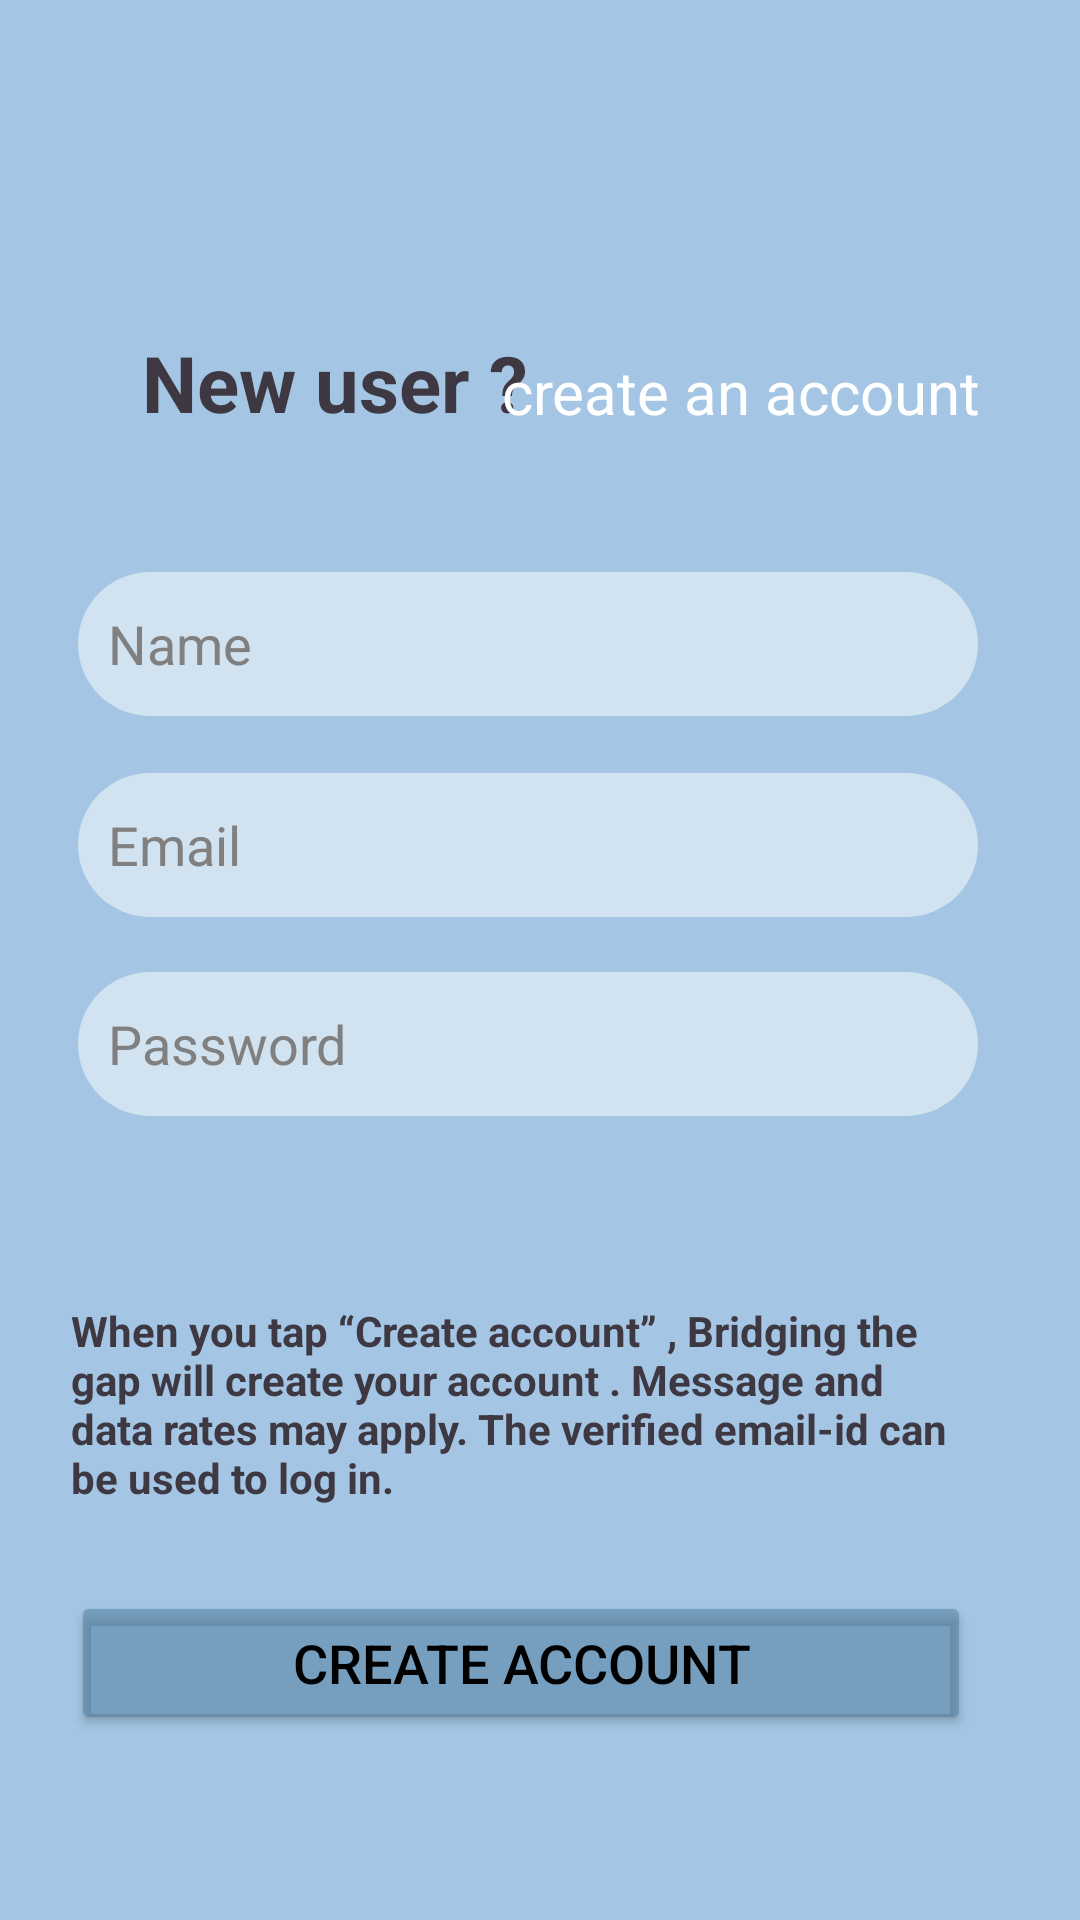

The Android layout XML behind this screen, and the referenced resources:
<!-- AndroidManifest.xml: application theme Theme.BridgeTheGap -->
<!-- res/layout/activity_register.xml -->
<?xml version="1.0" encoding="utf-8"?>
<androidx.constraintlayout.widget.ConstraintLayout xmlns:android="http://schemas.android.com/apk/res/android"
    xmlns:app="http://schemas.android.com/apk/res-auto"
    xmlns:tools="http://schemas.android.com/tools"
    android:layout_width="match_parent"
    android:layout_height="match_parent"
    android:background="@color/bluepale"
    tools:context=".RegisterActivity">


    <TextView
        android:id="@+id/textView4"
        android:layout_width="wrap_content"
        android:layout_height="wrap_content"
        android:text="@string/create"
        android:textColor="#3D3842"
        android:textSize="26dp"
        android:textStyle="bold"
        app:layout_constraintBottom_toBottomOf="parent"
        app:layout_constraintEnd_toEndOf="parent"
        app:layout_constraintHorizontal_bias="0.205"
        app:layout_constraintStart_toStartOf="parent"
        app:layout_constraintTop_toTopOf="parent"
        app:layout_constraintVertical_bias="0.182" />

    <EditText
        android:id="@+id/usernameeditText"
        android:layout_width="300dp"
        android:layout_height="wrap_content"
        android:layout_margin="10dp"
        android:background="@drawable/edittext_background"
        android:ems="10"
        android:hint="Name"
        android:inputType="text"
        android:minHeight="48dp"
        android:padding="10dp"
        android:textColor="#000000"
        android:textColorHint="#808080"
        app:layout_constraintBottom_toBottomOf="parent"
        app:layout_constraintEnd_toEndOf="parent"
        app:layout_constraintHorizontal_bias="0.396"
        app:layout_constraintStart_toStartOf="parent"
        app:layout_constraintTop_toTopOf="parent"
        app:layout_constraintVertical_bias="0.316" />

    <EditText
        android:id="@+id/emaileditText"
        android:layout_width="300dp"
        android:layout_height="wrap_content"
        android:layout_margin="10dp"
        android:background="@drawable/edittext_background"
        android:ems="10"
        android:hint="Email"
        android:inputType="text"
        android:minHeight="48dp"
        android:padding="10dp"
        android:textColor="#000000"
        android:textColorHint="#808080"
        app:layout_constraintBottom_toBottomOf="parent"
        app:layout_constraintEnd_toEndOf="parent"
        app:layout_constraintHorizontal_bias="0.396"
        app:layout_constraintStart_toStartOf="parent"
        app:layout_constraintTop_toTopOf="parent"
        app:layout_constraintVertical_bias="0.433" />

    <EditText
        android:id="@+id/passwordeditText"
        android:layout_width="300dp"
        android:layout_height="wrap_content"
        android:layout_margin="10dp"
        android:background="@drawable/edittext_background"
        android:ems="10"
        android:hint="Password"
        android:inputType="textPassword"
        android:minHeight="48dp"
        android:padding="10dp"
        android:textColor="#000000"
        android:textColorHint="#808080"
        app:layout_constraintBottom_toBottomOf="parent"
        app:layout_constraintEnd_toEndOf="parent"
        app:layout_constraintHorizontal_bias="0.396"
        app:layout_constraintStart_toStartOf="parent"
        app:layout_constraintTop_toTopOf="parent"
        app:layout_constraintVertical_bias="0.549" />

    <Button
        android:id="@+id/registerbutton"
        android:layout_width="300dp"
        android:layout_height="wrap_content"
        android:backgroundTint="@color/bluepale_darker"
        android:text="Create Account"
        android:textColor="@color/black"
        android:textSize="18dp"
        android:textStyle="normal"
        app:layout_constraintBottom_toBottomOf="parent"
        app:layout_constraintEnd_toEndOf="parent"
        app:layout_constraintHorizontal_bias="0.396"
        app:layout_constraintStart_toStartOf="parent"
        app:layout_constraintTop_toTopOf="parent"
        app:layout_constraintVertical_bias="0.896" />

    <TextView
        android:id="@+id/textView3"
        android:layout_width="300dp"
        android:layout_height="wrap_content"
        android:text="@string/accountsubmit"
        android:textColor="#3D3842"
        android:textSize="14dp"
        android:textStyle="bold"
        app:layout_constraintBottom_toBottomOf="parent"
        app:layout_constraintEnd_toEndOf="parent"
        app:layout_constraintHorizontal_bias="0.396"
        app:layout_constraintStart_toStartOf="parent"
        app:layout_constraintTop_toTopOf="parent"
        app:layout_constraintVertical_bias="0.759" />

    <TextView
        android:id="@+id/textView5"
        android:layout_width="wrap_content"
        android:layout_height="wrap_content"
        android:text="@string/createacc"
        android:textColor="@color/white"
        android:textSize="20dp"
        app:layout_constraintBottom_toBottomOf="parent"
        app:layout_constraintEnd_toEndOf="parent"
        app:layout_constraintHorizontal_bias="0.836"
        app:layout_constraintStart_toStartOf="parent"
        app:layout_constraintTop_toTopOf="parent"
        app:layout_constraintVertical_bias="0.191" />
</androidx.constraintlayout.widget.ConstraintLayout>
<!-- resources referenced by this layout -->
<resources>
  <color name="black">#FF000000</color>
  <color name="bluepale">#A4C6E4</color>
  <color name="bluepale_darker">#804B7B9C</color>
  <color name="white">#FFFFFFFF</color>
  <!-- drawable edittext_background (drawable) -->
  <?xml version="1.0" encoding="utf-8"?>
  <shape xmlns:android="http://schemas.android.com/apk/res/android"
      android:shape="rectangle">
      <corners
          android:radius="20dp"
          android:topLeftRadius="50dp"
          android:topRightRadius="50dp"
          android:bottomLeftRadius="50dp"
          android:bottomRightRadius="50dp" />
      <solid android:color="@color/transparent_white" /> 
  </shape>
  <string name="accountsubmit">When you tap “Create account” , Bridging the gap will create your account . Message and data rates may apply. The verified email-id can be used to log in.</string>
  <string name="create">New user ?</string>
  <string name="createacc">create an account</string>
  <style name="Theme.BridgeTheGap" parent="Base.Theme.BridgeTheGap" />
  <color name="transparent_white">#80FFFFFF</color>
  <style name="Base.Theme.BridgeTheGap" parent="Theme.Material3.DayNight.NoActionBar">
          
          
      </style>
</resources>
